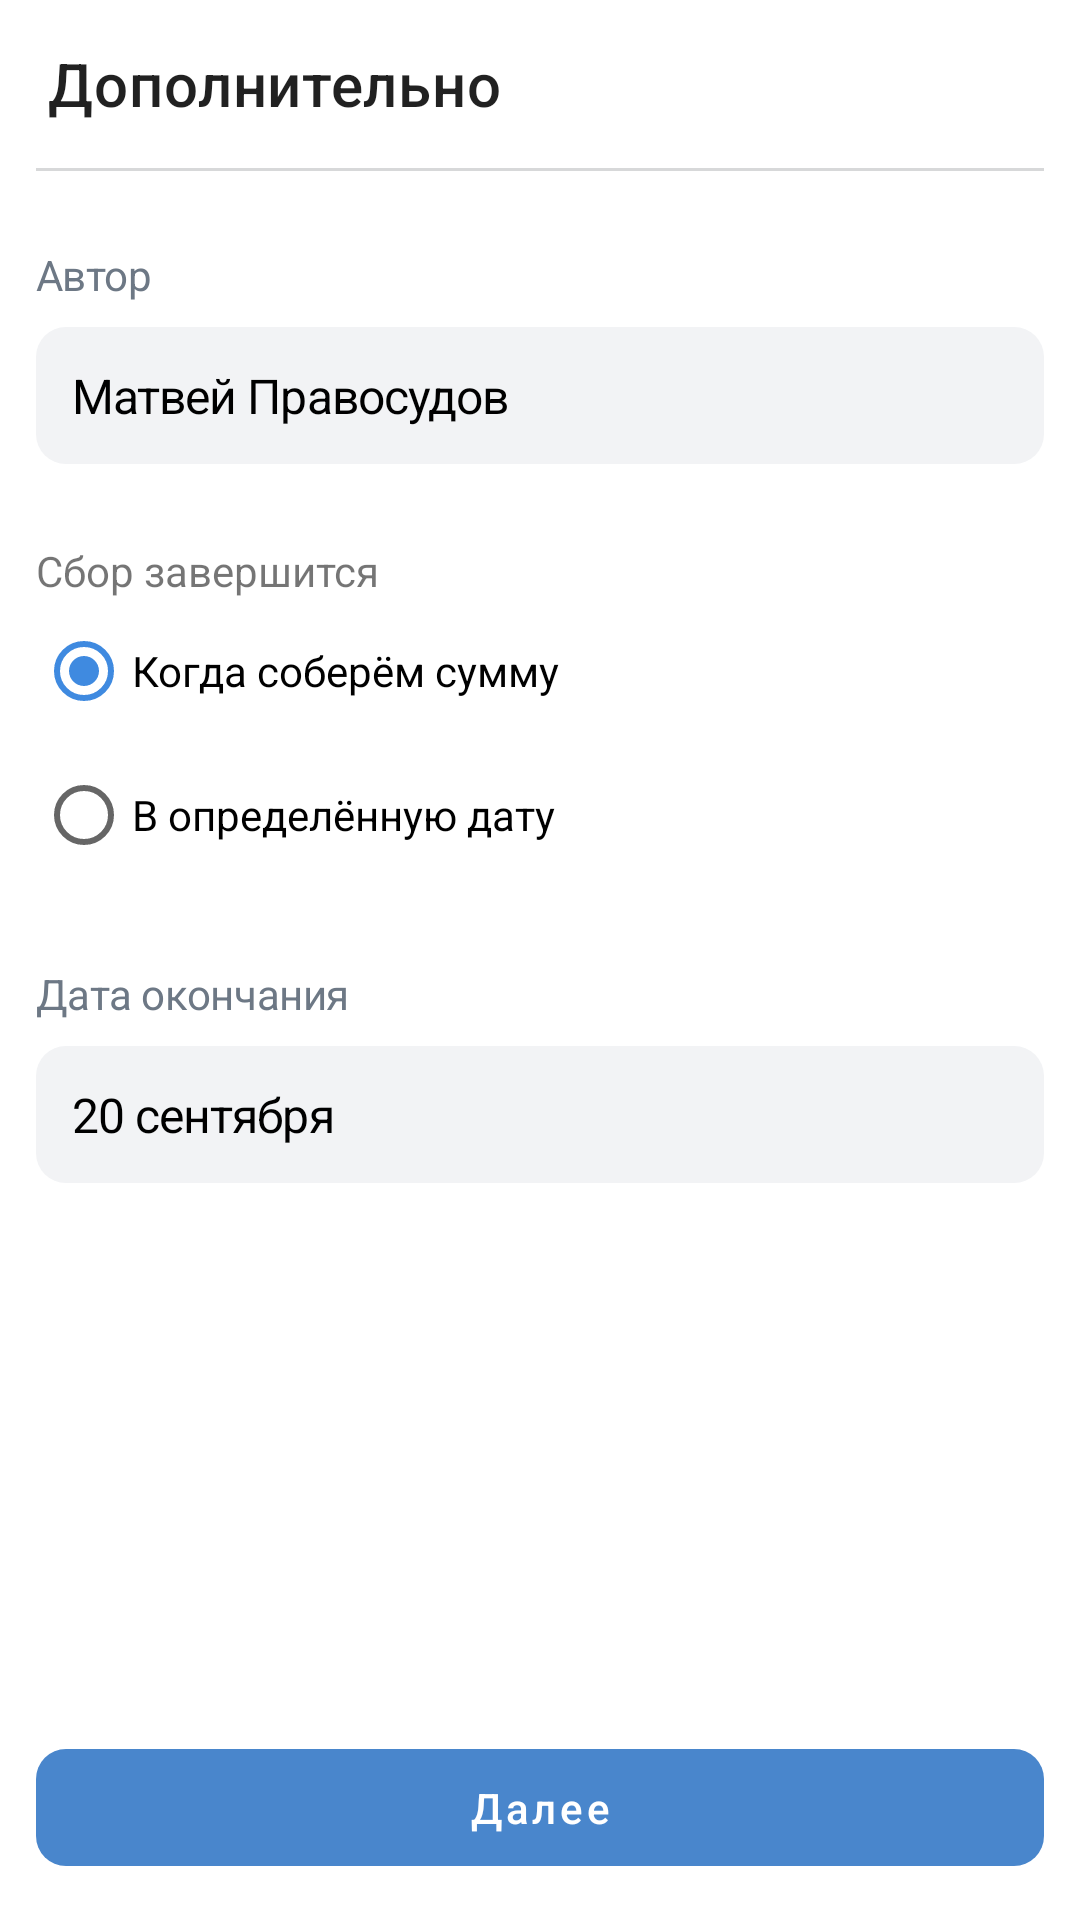

Here is an Android app screen rendered from its layout file. Give the layout XML and the strings, colors and styles it references.
<!-- AndroidManifest.xml: application theme Theme.VkDonations -->
<!-- res/layout/create_money_donation_one_time2.xml -->
<?xml version="1.0" encoding="utf-8"?>
<androidx.constraintlayout.widget.ConstraintLayout xmlns:android="http://schemas.android.com/apk/res/android"
    xmlns:app="http://schemas.android.com/apk/res-auto"
    android:layout_width="match_parent"
    android:layout_height="match_parent">

    <androidx.appcompat.widget.Toolbar
        android:id="@+id/toolbar"
        android:layout_width="0dp"
        android:layout_height="wrap_content"
        app:layout_constraintEnd_toEndOf="parent"
        app:layout_constraintStart_toStartOf="parent"
        app:layout_constraintTop_toTopOf="parent"
        app:navigationIcon="@drawable/ic_back_blue"
        app:title="Дополнительно" />

    <View
        android:layout_width="0dp"
        android:layout_height="1dp"
        android:layout_marginStart="12dp"
        android:layout_marginEnd="12dp"
        android:background="#D7D8D9"
        app:layout_constraintEnd_toEndOf="parent"
        app:layout_constraintStart_toStartOf="parent"
        app:layout_constraintTop_toBottomOf="@+id/toolbar" />


    <ScrollView
        android:layout_width="0dp"
        android:layout_height="0dp"
        app:layout_constraintBottom_toTopOf="@+id/confirmButton"
        app:layout_constraintEnd_toEndOf="parent"
        app:layout_constraintStart_toStartOf="parent"
        app:layout_constraintTop_toBottomOf="@+id/toolbar">

        <androidx.constraintlayout.widget.ConstraintLayout
            android:layout_width="match_parent"
            android:layout_height="wrap_content"
            android:paddingStart="12dp"
            android:paddingEnd="12dp">

            <TextView
                android:id="@+id/tvAuthor"
                style="@style/et_title"
                android:layout_width="0dp"
                android:layout_height="wrap_content"
                android:layout_marginTop="26dp"
                android:text="Автор"
                app:layout_constraintTop_toTopOf="parent"
                app:layout_constraintEnd_toEndOf="parent"
                app:layout_constraintStart_toStartOf="parent" />

            <TextView
                android:id="@+id/etAuthor"
                style="@style/et_content"
                android:layout_width="0dp"
                android:layout_height="wrap_content"
                android:layout_marginTop="8dp"
                android:drawableRight="@drawable/ic_dropdown"
                android:text="Матвей Правосудов"
                app:layout_constraintEnd_toEndOf="parent"
                app:layout_constraintStart_toStartOf="parent"
                app:layout_constraintTop_toBottomOf="@+id/tvAuthor" />


            <TextView
                android:id="@+id/tvEndCondition"
                android:layout_width="0dp"
                android:layout_height="wrap_content"
                android:layout_marginTop="26dp"
                android:text="Сбор завершится"
                app:layout_constraintEnd_toEndOf="parent"
                app:layout_constraintStart_toStartOf="parent"
                app:layout_constraintTop_toBottomOf="@+id/etAuthor" />

            <RadioGroup
                android:id="@+id/rgEndCondition"
                android:layout_width="0dp"
                android:layout_height="wrap_content"
                app:layout_constraintEnd_toEndOf="parent"
                app:layout_constraintStart_toStartOf="parent"
                app:layout_constraintTop_toBottomOf="@+id/tvEndCondition">

                <RadioButton
                    android:checked="true"
                    android:layout_width="match_parent"
                    android:layout_height="wrap_content"
                    android:text="Когда соберём сумму" />

                <RadioButton
                    android:layout_width="match_parent"
                    android:layout_height="wrap_content"
                    android:text="В определённую дату" />
            </RadioGroup>


            <TextView
                android:id="@+id/tvEndDate"
                style="@style/et_title"
                android:layout_width="0dp"
                android:layout_height="wrap_content"
                android:layout_marginTop="26dp"
                android:text="Дата окончания"
                app:layout_constraintTop_toBottomOf="@+id/rgEndCondition"
                app:layout_constraintEnd_toEndOf="parent"
                app:layout_constraintStart_toStartOf="parent" />

            <TextView
                android:id="@+id/etEndDate"
                style="@style/et_content"
                android:layout_width="0dp"
                android:layout_height="wrap_content"
                android:layout_marginTop="8dp"
                android:drawableRight="@drawable/ic_dropdown"
                android:text="20 сентября"
                app:layout_constraintEnd_toEndOf="parent"
                app:layout_constraintStart_toStartOf="parent"
                app:layout_constraintTop_toBottomOf="@+id/tvEndDate" />


        </androidx.constraintlayout.widget.ConstraintLayout>
    </ScrollView>


    <com.google.android.material.button.MaterialButton
        android:id="@+id/confirmButton"
        style="@style/Theme.VkButton"
        android:layout_width="0dp"
        android:layout_height="wrap_content"
        android:layout_margin="12dp"
        android:text="Далее"
        android:paddingTop="10dp"
        android:paddingBottom="10dp"
        android:textAllCaps="false"
        app:layout_constraintBottom_toBottomOf="parent"
        app:layout_constraintEnd_toEndOf="parent"
        app:layout_constraintStart_toStartOf="parent" />
</androidx.constraintlayout.widget.ConstraintLayout>
<!-- resources referenced by this layout -->
<resources>
  <style name="Theme.VkButton" parent="Widget.MaterialComponents.Button.TextButton">
          <item name="backgroundTint">@color/background_button_blue</item>
          <item name="android:textColor">#FFFFFF</item>
          <item name="cornerRadius">10dp</item>
          <item name="rippleColor">#33FFFFFF</item>
      </style>
  <style name="et_content">
          <item name="android:background">@drawable/bg_et_gray</item>
          <item name="android:padding">12dp</item>
          <item name="android:textSize">16sp</item>
          <item name="hintTextColor">#818C99</item>
          <item name="android:letterSpacing">-0.02</item>
          <item name="android:textColor">#000000</item>
          <item name="fontFamily">sans-serif</item>
      </style>
  <style name="et_title">
          <item name="android:textSize">14sp</item>
          <item name="android:letterSpacing">-0.01</item>
          <item name="android:textColor">#6D7885</item>
      </style>
  <style name="Theme.VkDonations" parent="Theme.MaterialComponents.DayNight.DarkActionBar">
          
          <item name="colorPrimary">@color/purple_500</item>
          <item name="colorPrimaryVariant">@color/purple_700</item>
          <item name="colorOnPrimary">@color/white</item>
          
          <item name="colorSecondary">#3F8AE0</item>
          <item name="colorSecondaryVariant">#3F8AE0</item>
          <item name="colorOnSecondary">@color/black</item>
          
          <item name="android:statusBarColor" tools:targetApi="l">?attr/colorPrimaryVariant</item>
          
      </style>
  <!-- drawable bg_et_gray (drawable) -->
  <?xml version="1.0" encoding="utf-8"?>
  <shape xmlns:android="http://schemas.android.com/apk/res/android"
      android:shape="rectangle"
      android:padding="12dp">
  
      <solid android:color="#F2F3F5" />
      <corners
          android:radius="10dp" />
  </shape>
  <!-- not gathered from this repository: default colours our renderer supplied (Android Studio template values) -->
  <color name="purple_500">#FF6200EE</color>
  <color name="purple_700">#FF3700B3</color>
  <color name="black">#FF000000</color>
  <color name="white">#FFFFFFFF</color>
</resources>
